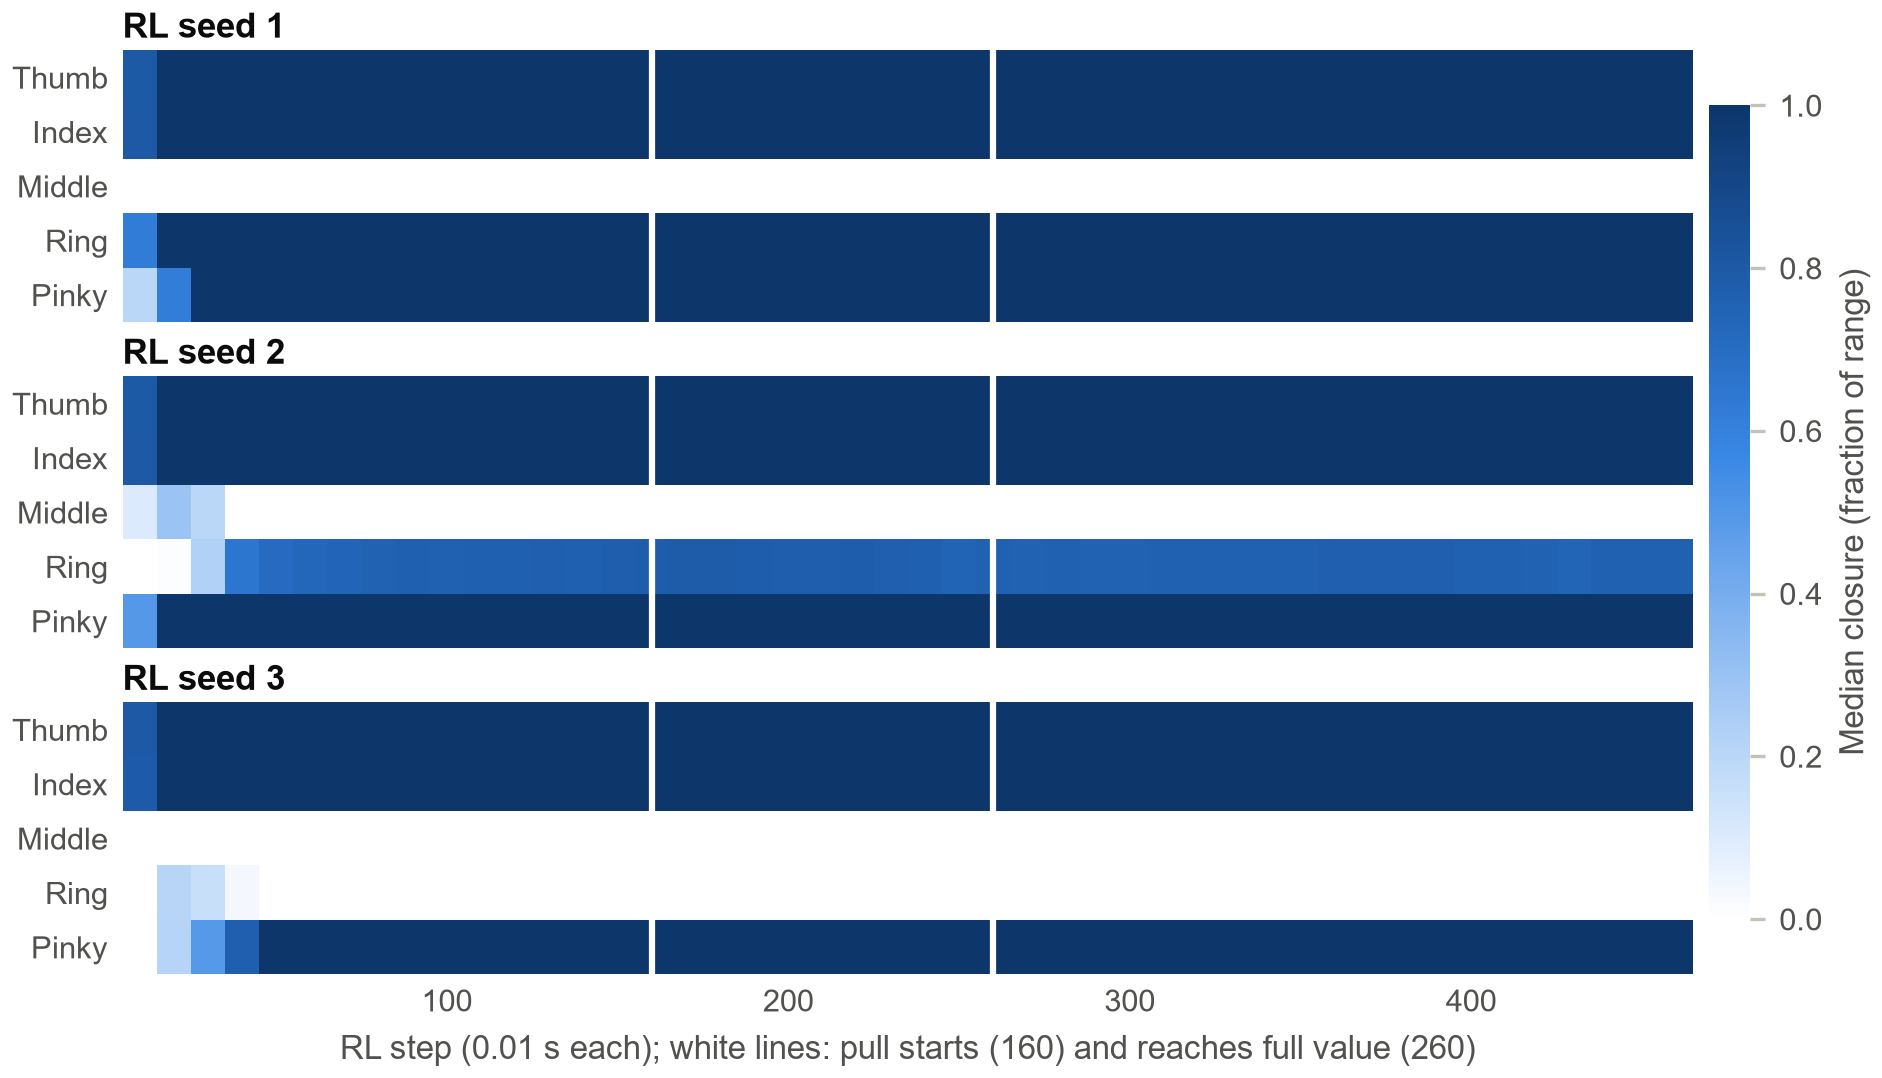

The table this chart was drawn from, first rows:
controller, rl_step, finger, median_closure, trials_still_running
RL seed 1, 10, Thumb, 0.796, 150
RL seed 1, 10, Index, 0.799, 150
RL seed 1, 10, Middle, 0.0, 150
RL seed 1, 10, Ring, 0.623, 150
RL seed 1, 10, Pinky, 0.198, 150
RL seed 1, 20, Thumb, 1.0, 150
RL seed 1, 20, Index, 1.0, 150
RL seed 1, 20, Middle, 0.0, 150
RL seed 1, 20, Ring, 1.0, 150
RL seed 1, 20, Pinky, 0.618, 150
RL seed 1, 30, Thumb, 1.0, 150
RL seed 1, 30, Index, 1.0, 150
RL seed 1, 30, Middle, 0.0, 150
RL seed 1, 30, Ring, 1.0, 150
RL seed 1, 30, Pinky, 1.0, 150
RL seed 1, 40, Thumb, 1.0, 150
RL seed 1, 40, Index, 1.0, 150
RL seed 1, 40, Middle, 0.0, 150
RL seed 1, 40, Ring, 1.0, 150
RL seed 1, 40, Pinky, 1.0, 150
RL seed 1, 50, Thumb, 1.0, 150
RL seed 1, 50, Index, 1.0, 150
RL seed 1, 50, Middle, 0.0, 150
RL seed 1, 50, Ring, 1.0, 150
RL seed 1, 50, Pinky, 1.0, 150
RL seed 1, 60, Thumb, 1.0, 150
RL seed 1, 60, Index, 1.0, 150
RL seed 1, 60, Middle, 0.0, 150
RL seed 1, 60, Ring, 1.0, 150
RL seed 1, 60, Pinky, 1.0, 150
RL seed 1, 70, Thumb, 1.0, 150
RL seed 1, 70, Index, 1.0, 150
RL seed 1, 70, Middle, 0.0, 150
RL seed 1, 70, Ring, 1.0, 150
RL seed 1, 70, Pinky, 1.0, 150
RL seed 1, 80, Thumb, 1.0, 150
RL seed 1, 80, Index, 1.0, 150
RL seed 1, 80, Middle, 0.0, 150
RL seed 1, 80, Ring, 1.0, 150
RL seed 1, 80, Pinky, 1.0, 150
RL seed 1, 90, Thumb, 1.0, 150
RL seed 1, 90, Index, 1.0, 150
RL seed 1, 90, Middle, 0.0, 150
RL seed 1, 90, Ring, 1.0, 150
RL seed 1, 90, Pinky, 1.0, 150
RL seed 1, 100, Thumb, 1.0, 150
RL seed 1, 100, Index, 1.0, 150
RL seed 1, 100, Middle, 0.0, 150
RL seed 1, 100, Ring, 1.0, 150
RL seed 1, 100, Pinky, 1.0, 150
RL seed 1, 110, Thumb, 1.0, 150
RL seed 1, 110, Index, 1.0, 150
RL seed 1, 110, Middle, 0.0, 150
RL seed 1, 110, Ring, 1.0, 150
RL seed 1, 110, Pinky, 1.0, 150
RL seed 1, 120, Thumb, 1.0, 150
RL seed 1, 120, Index, 1.0, 150
RL seed 1, 120, Middle, 0.0, 150
RL seed 1, 120, Ring, 1.0, 150
RL seed 1, 120, Pinky, 1.0, 150
... 630 more rows
